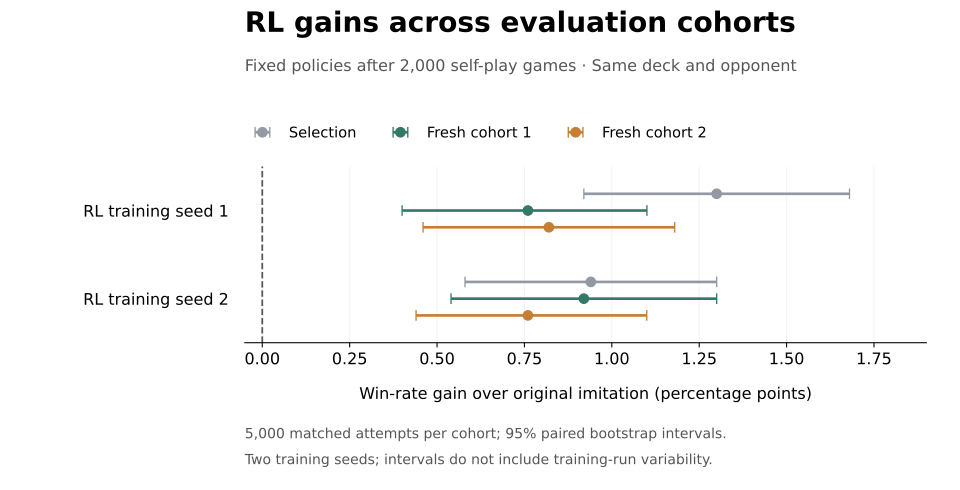

Values plotted in this chart, from the file beside it:
cohort, training_seed, paired_attempts, gain_pp, lower95_pp, upper95_pp
Selection, 31261024, 5000, 1.3, 0.92, 1.68
Selection, 32261024, 5000, 0.94, 0.58, 1.3
Fresh cohort 1, 31261024, 5000, 0.76, 0.4, 1.101
Fresh cohort 1, 32261024, 5000, 0.92, 0.54, 1.3
Fresh cohort 2, 31261024, 5000, 0.82, 0.46, 1.18
Fresh cohort 2, 32261024, 5000, 0.76, 0.44, 1.1
